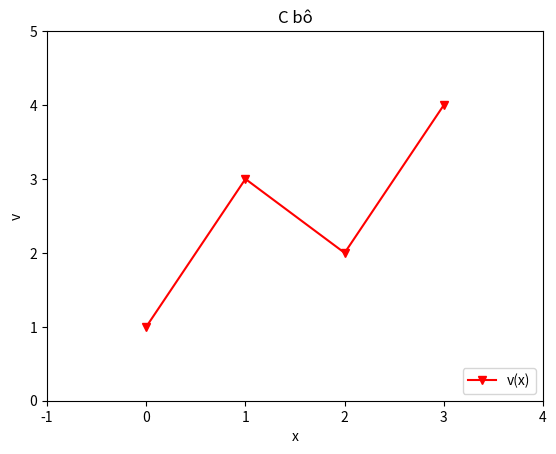

Here is the Python script that generated this plot:
# -*- coding: utf-8 -*-
"""
Created on Tue Sep 17 08:51:04 2019

Crée un vecteur contenant des entiers et permet de
visualiser ces données.

@author: e1602246
"""

import numpy as np
import matplotlib.pyplot as plt

x = np.array([0,1,2,3])
v = np.array([1,3,2,4])

print(v)
print(type(v))
fig = plt.figure()
plt.plot(x, v, 'rv-', label = 'v(x)')
plt.legend(loc='lower right')
plt.xlabel('x')
plt.ylabel('v')
plt.title('C bô')
plt.xlim([-1,4])
plt.ylim([0,5])
plt.show()
fig.savefig('toto.png')